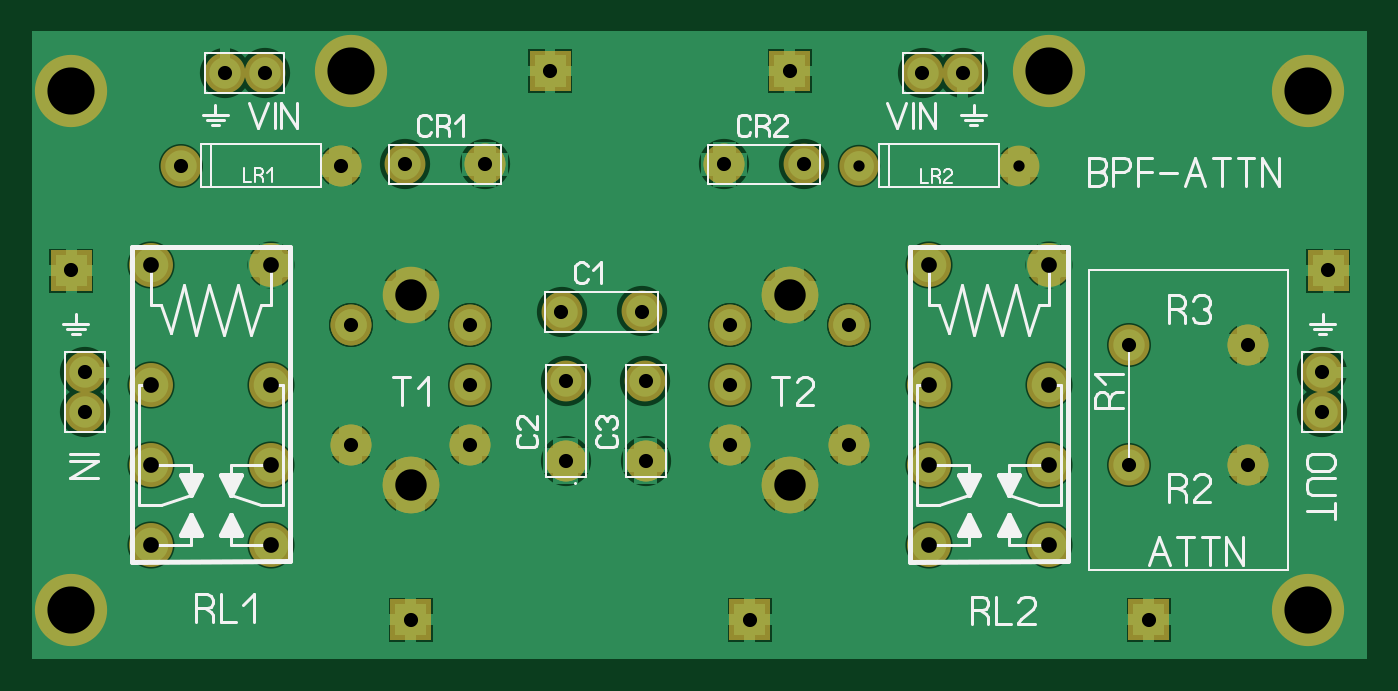
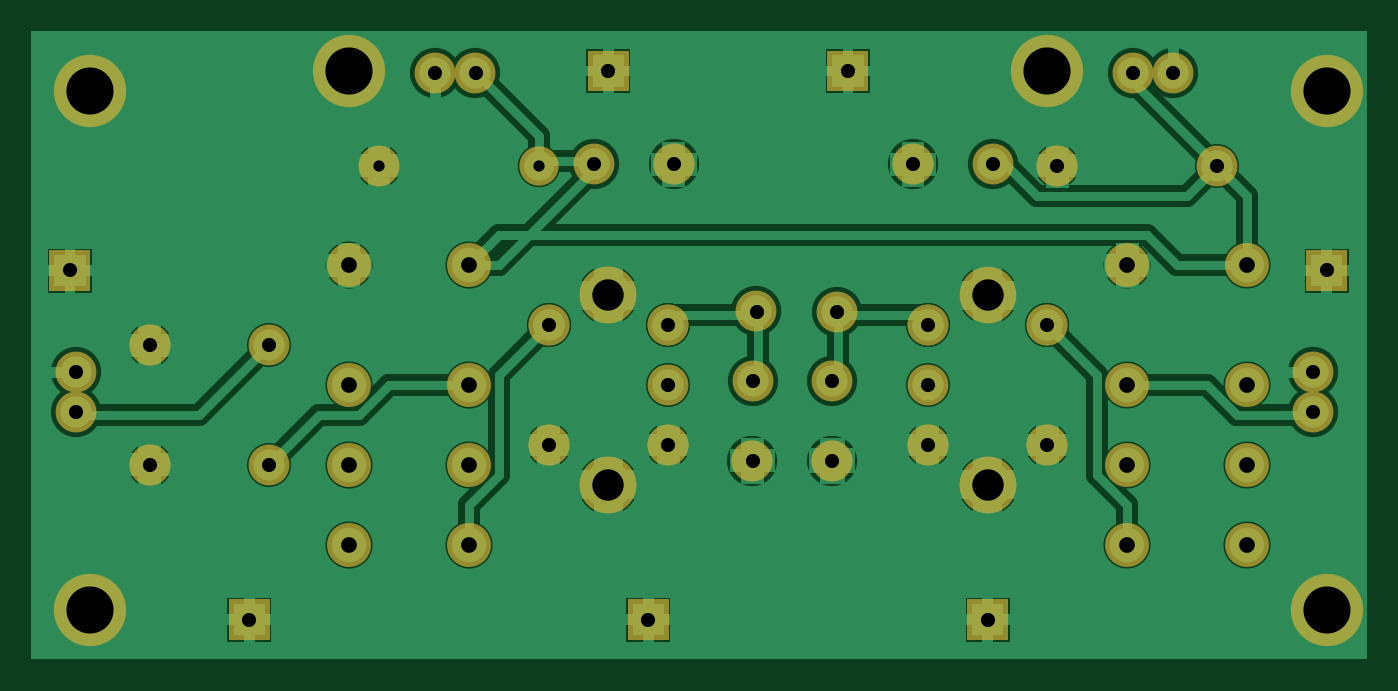
Circuit board: 6 layer files. Board 85.0 x 40.0 mm.
- drill: BPF.DRL (1170 bytes)
- bottom_copper: BPF_copper_bottom.gbr (24098 bytes)
- top_copper: BPF_copper_top.gbr (20875 bytes)
- top_silk: BPF_silkscreen_top.gbr (14867 bytes)
- bottom_mask: BPF_soldermask_bottom.gbr (3582 bytes)
- top_mask: BPF_soldermask_top.gbr (3579 bytes)

=== drill: BPF.DRL ===
; Drill file
; Format: 2.4 (00.0000)
M48
INCH
T01C0.0283
T02C0.0354
T03C0.0394
T04C0.0787
T05C0.1181
%
G05
G90
T01
X020750Y012380
X024750Y012380
T02
X001340Y006190
X001340Y007200
X001000Y009750
X003750Y012380
X004840Y014700
X005850Y014700
X007750Y012380
X009360Y012410
X011370Y012410
X013000Y014750
X017360Y012410
X019370Y012410
X019000Y014750
X022330Y014700
X023340Y014700
X020500Y008380
X020500Y005380
X017500Y005380
X017500Y006880
X017500Y008380
X015290Y008720
X015390Y006990
X013390Y006990
X013280Y008720
X011000Y008380
X011000Y006880
X011000Y005380
X013390Y004980
X015390Y004980
X018000Y001000
X009500Y001000
X008000Y005380
X008000Y008380
X027500Y007880
X027500Y004880
X030500Y004880
X032340Y006190
X032340Y007200
X030500Y007880
X032500Y009750
X028000Y001000
T03
X003000Y002880
X003000Y004880
X003000Y006880
X003000Y009880
X006000Y009880
X006000Y006880
X006000Y004880
X006000Y002880
X022500Y002880
X022500Y004880
X022500Y006880
X022500Y009880
X025500Y009880
X025500Y006880
X025500Y004880
X025500Y002880
T04
X009500Y004380
X009500Y009130
X019000Y009130
X019000Y004380
T05
X001000Y001250
X001000Y014250
X008000Y014750
X025500Y014750
X032000Y014250
X032000Y001250
M30

=== bottom_copper: BPF_copper_bottom.gbr (24098 bytes, source omitted) ===
=== top_copper: BPF_copper_top.gbr (20875 bytes, source omitted) ===
=== top_silk: BPF_silkscreen_top.gbr (14867 bytes, source omitted) ===
=== bottom_mask: BPF_soldermask_bottom.gbr ===
%FSLAX34Y34*%
%MOMM*%
%LNSOLDERMASK_BOTTOM*%
G71*
G01*
%ADD10C,2.500*%
%ADD11C,2.800*%
%ADD12C,2.600*%
%ADD13C,2.600*%
%ADD14C,3.600*%
%ADD15C,4.600*%
%LPD*%
X196850Y314400D02*
G54D10*
D03*
X95250Y314400D02*
G54D10*
D03*
X76200Y250899D02*
G54D11*
D03*
X152400Y250899D02*
G54D11*
D03*
X76200Y174699D02*
G54D11*
D03*
X76200Y123899D02*
G54D11*
D03*
X76200Y73099D02*
G54D11*
D03*
X152400Y174699D02*
G54D11*
D03*
X152400Y123899D02*
G54D11*
D03*
X152400Y73099D02*
G54D11*
D03*
X388391Y221571D02*
G54D12*
D03*
X337410Y221459D02*
G54D12*
D03*
X340027Y177473D02*
G54D12*
D03*
X340140Y126492D02*
G54D12*
D03*
X390827Y177473D02*
G54D12*
D03*
X390940Y126492D02*
G54D12*
D03*
X571500Y250899D02*
G54D11*
D03*
X647700Y250900D02*
G54D11*
D03*
X571500Y174700D02*
G54D11*
D03*
X571500Y123900D02*
G54D11*
D03*
X571500Y73100D02*
G54D11*
D03*
X647700Y174700D02*
G54D11*
D03*
X647700Y123900D02*
G54D11*
D03*
X647700Y73100D02*
G54D11*
D03*
X288760Y315225D02*
G54D12*
D03*
X237780Y315113D02*
G54D12*
D03*
X340140Y126492D02*
G54D13*
D03*
X390940Y126492D02*
G54D13*
D03*
X628650Y314400D02*
G54D10*
D03*
X527050Y314400D02*
G54D10*
D03*
X491960Y315225D02*
G54D12*
D03*
X440980Y315113D02*
G54D12*
D03*
X592767Y373347D02*
G54D12*
D03*
X567267Y373347D02*
G54D12*
D03*
X123009Y373322D02*
G54D12*
D03*
X148509Y373322D02*
G54D12*
D03*
X821426Y182763D02*
G54D12*
D03*
X821426Y157264D02*
G54D12*
D03*
X34026Y182763D02*
G54D12*
D03*
X34026Y157264D02*
G54D12*
D03*
X698500Y200100D02*
G54D12*
D03*
X698500Y123900D02*
G54D12*
D03*
X95250Y314400D02*
G54D12*
D03*
X196850Y314400D02*
G54D12*
D03*
X774700Y123900D02*
G54D12*
D03*
X774700Y200100D02*
G54D12*
D03*
X152400Y250899D02*
G54D13*
D03*
X647700Y250900D02*
G54D13*
D03*
X774700Y123900D02*
G54D13*
D03*
X774700Y200100D02*
G54D13*
D03*
X196850Y314400D02*
G54D13*
D03*
X288760Y315225D02*
G54D13*
D03*
X628650Y314400D02*
G54D13*
D03*
X440980Y315113D02*
G54D13*
D03*
X203200Y212800D02*
G54D12*
D03*
X203200Y136600D02*
G54D12*
D03*
X279400Y212800D02*
G54D12*
D03*
X203200Y212800D02*
G54D12*
D03*
X279400Y212800D02*
G54D12*
D03*
X279400Y136600D02*
G54D12*
D03*
X241300Y231850D02*
G54D14*
D03*
X241300Y111200D02*
G54D14*
D03*
X444500Y212800D02*
G54D12*
D03*
X444500Y136600D02*
G54D12*
D03*
X520700Y212800D02*
G54D12*
D03*
X444500Y212800D02*
G54D12*
D03*
X520700Y212800D02*
G54D12*
D03*
X520700Y136600D02*
G54D12*
D03*
X203200Y136600D02*
G54D13*
D03*
X279400Y136600D02*
G54D13*
D03*
X444500Y136600D02*
G54D13*
D03*
X520700Y136600D02*
G54D13*
D03*
X482600Y231850D02*
G54D14*
D03*
X482600Y111200D02*
G54D14*
D03*
X241300Y111200D02*
G54D14*
D03*
X482600Y111200D02*
G54D14*
D03*
X482600Y231850D02*
G54D14*
D03*
G36*
X228300Y38350D02*
X254300Y38350D01*
X254300Y12350D01*
X228300Y12350D01*
X228300Y38350D01*
G37*
X25400Y31700D02*
G54D15*
D03*
G36*
X444200Y38350D02*
X470200Y38350D01*
X470200Y12350D01*
X444200Y12350D01*
X444200Y38350D01*
G37*
X812800Y31700D02*
G54D15*
D03*
X25400Y361900D02*
G54D15*
D03*
X812800Y361900D02*
G54D15*
D03*
G36*
X317200Y387600D02*
X343200Y387600D01*
X343200Y361600D01*
X317200Y361600D01*
X317200Y387600D01*
G37*
G36*
X469600Y387600D02*
X495600Y387600D01*
X495600Y361600D01*
X469600Y361600D01*
X469600Y387600D01*
G37*
G36*
X698200Y38350D02*
X724200Y38350D01*
X724200Y12350D01*
X698200Y12350D01*
X698200Y38350D01*
G37*
X647700Y374600D02*
G54D15*
D03*
X203200Y374600D02*
G54D15*
D03*
G36*
X812500Y260600D02*
X838500Y260600D01*
X838500Y234600D01*
X812500Y234600D01*
X812500Y260600D01*
G37*
G36*
X12400Y260600D02*
X38400Y260600D01*
X38400Y234600D01*
X12400Y234600D01*
X12400Y260600D01*
G37*
X279400Y174700D02*
G54D12*
D03*
X444500Y174700D02*
G54D12*
D03*
M02*

=== top_mask: BPF_soldermask_top.gbr ===
%FSLAX34Y34*%
%MOMM*%
%LNSOLDERMASK_TOP*%
G71*
G01*
%ADD10C,2.500*%
%ADD11C,2.800*%
%ADD12C,2.600*%
%ADD13C,2.600*%
%ADD14C,3.600*%
%ADD15C,4.600*%
%LPD*%
X196850Y314400D02*
G54D10*
D03*
X95250Y314400D02*
G54D10*
D03*
X76200Y250899D02*
G54D11*
D03*
X152400Y250899D02*
G54D11*
D03*
X76200Y174699D02*
G54D11*
D03*
X76200Y123899D02*
G54D11*
D03*
X76200Y73099D02*
G54D11*
D03*
X152400Y174699D02*
G54D11*
D03*
X152400Y123899D02*
G54D11*
D03*
X152400Y73099D02*
G54D11*
D03*
X388391Y221571D02*
G54D12*
D03*
X337410Y221459D02*
G54D12*
D03*
X340027Y177473D02*
G54D12*
D03*
X340140Y126492D02*
G54D12*
D03*
X390827Y177473D02*
G54D12*
D03*
X390940Y126492D02*
G54D12*
D03*
X571500Y250899D02*
G54D11*
D03*
X647700Y250900D02*
G54D11*
D03*
X571500Y174700D02*
G54D11*
D03*
X571500Y123900D02*
G54D11*
D03*
X571500Y73100D02*
G54D11*
D03*
X647700Y174700D02*
G54D11*
D03*
X647700Y123900D02*
G54D11*
D03*
X647700Y73100D02*
G54D11*
D03*
X288760Y315225D02*
G54D12*
D03*
X237780Y315113D02*
G54D12*
D03*
X340140Y126492D02*
G54D13*
D03*
X390940Y126492D02*
G54D13*
D03*
X628650Y314400D02*
G54D10*
D03*
X527050Y314400D02*
G54D10*
D03*
X491960Y315225D02*
G54D12*
D03*
X440980Y315113D02*
G54D12*
D03*
X592767Y373347D02*
G54D12*
D03*
X567267Y373347D02*
G54D12*
D03*
X123009Y373322D02*
G54D12*
D03*
X148509Y373322D02*
G54D12*
D03*
X821426Y182763D02*
G54D12*
D03*
X821426Y157264D02*
G54D12*
D03*
X34026Y182763D02*
G54D12*
D03*
X34026Y157264D02*
G54D12*
D03*
X698500Y200100D02*
G54D12*
D03*
X698500Y123900D02*
G54D12*
D03*
X95250Y314400D02*
G54D12*
D03*
X196850Y314400D02*
G54D12*
D03*
X774700Y123900D02*
G54D12*
D03*
X774700Y200100D02*
G54D12*
D03*
X152400Y250899D02*
G54D13*
D03*
X647700Y250900D02*
G54D13*
D03*
X774700Y123900D02*
G54D13*
D03*
X774700Y200100D02*
G54D13*
D03*
X196850Y314400D02*
G54D13*
D03*
X288760Y315225D02*
G54D13*
D03*
X628650Y314400D02*
G54D13*
D03*
X440980Y315113D02*
G54D13*
D03*
X203200Y212800D02*
G54D12*
D03*
X203200Y136600D02*
G54D12*
D03*
X279400Y212800D02*
G54D12*
D03*
X203200Y212800D02*
G54D12*
D03*
X279400Y212800D02*
G54D12*
D03*
X279400Y136600D02*
G54D12*
D03*
X241300Y231850D02*
G54D14*
D03*
X241300Y111200D02*
G54D14*
D03*
X444500Y212800D02*
G54D12*
D03*
X444500Y136600D02*
G54D12*
D03*
X520700Y212800D02*
G54D12*
D03*
X444500Y212800D02*
G54D12*
D03*
X520700Y212800D02*
G54D12*
D03*
X520700Y136600D02*
G54D12*
D03*
X203200Y136600D02*
G54D13*
D03*
X279400Y136600D02*
G54D13*
D03*
X444500Y136600D02*
G54D13*
D03*
X520700Y136600D02*
G54D13*
D03*
X482600Y231850D02*
G54D14*
D03*
X482600Y111200D02*
G54D14*
D03*
X241300Y111200D02*
G54D14*
D03*
X482600Y111200D02*
G54D14*
D03*
X482600Y231850D02*
G54D14*
D03*
G36*
X228300Y38350D02*
X254300Y38350D01*
X254300Y12350D01*
X228300Y12350D01*
X228300Y38350D01*
G37*
X25400Y31700D02*
G54D15*
D03*
G36*
X444200Y38350D02*
X470200Y38350D01*
X470200Y12350D01*
X444200Y12350D01*
X444200Y38350D01*
G37*
X812800Y31700D02*
G54D15*
D03*
X25400Y361900D02*
G54D15*
D03*
X812800Y361900D02*
G54D15*
D03*
G36*
X317200Y387600D02*
X343200Y387600D01*
X343200Y361600D01*
X317200Y361600D01*
X317200Y387600D01*
G37*
G36*
X469600Y387600D02*
X495600Y387600D01*
X495600Y361600D01*
X469600Y361600D01*
X469600Y387600D01*
G37*
G36*
X698200Y38350D02*
X724200Y38350D01*
X724200Y12350D01*
X698200Y12350D01*
X698200Y38350D01*
G37*
X647700Y374600D02*
G54D15*
D03*
X203200Y374600D02*
G54D15*
D03*
G36*
X812500Y260600D02*
X838500Y260600D01*
X838500Y234600D01*
X812500Y234600D01*
X812500Y260600D01*
G37*
G36*
X12400Y260600D02*
X38400Y260600D01*
X38400Y234600D01*
X12400Y234600D01*
X12400Y260600D01*
G37*
X279400Y174700D02*
G54D12*
D03*
X444500Y174700D02*
G54D12*
D03*
M02*
